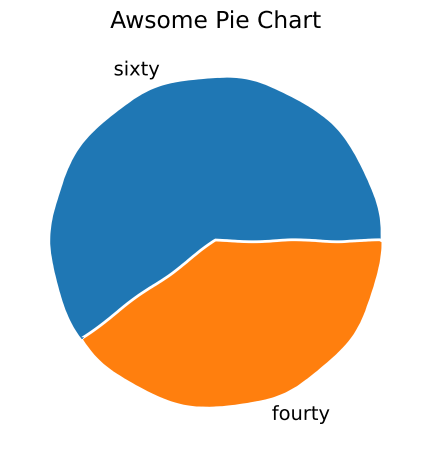

Generate this figure with matplotlib:
 #MATPLOTLIB Pie Chart Practice

from matplotlib import pyplot as plt


plt.xkcd()

slices = [120, 80]
labels = ['sixty', 'fourty']

plt.pie(slices, labels=labels)

plt.title('Awsome Pie Chart')
plt.tight_layout()
plt.savefig('matplot3-piechart1.png')

# Colors:
# Blue = #008fd5
# Red = #fc4f30
# Yellow = #e5ae37
# Green = 6d904f
